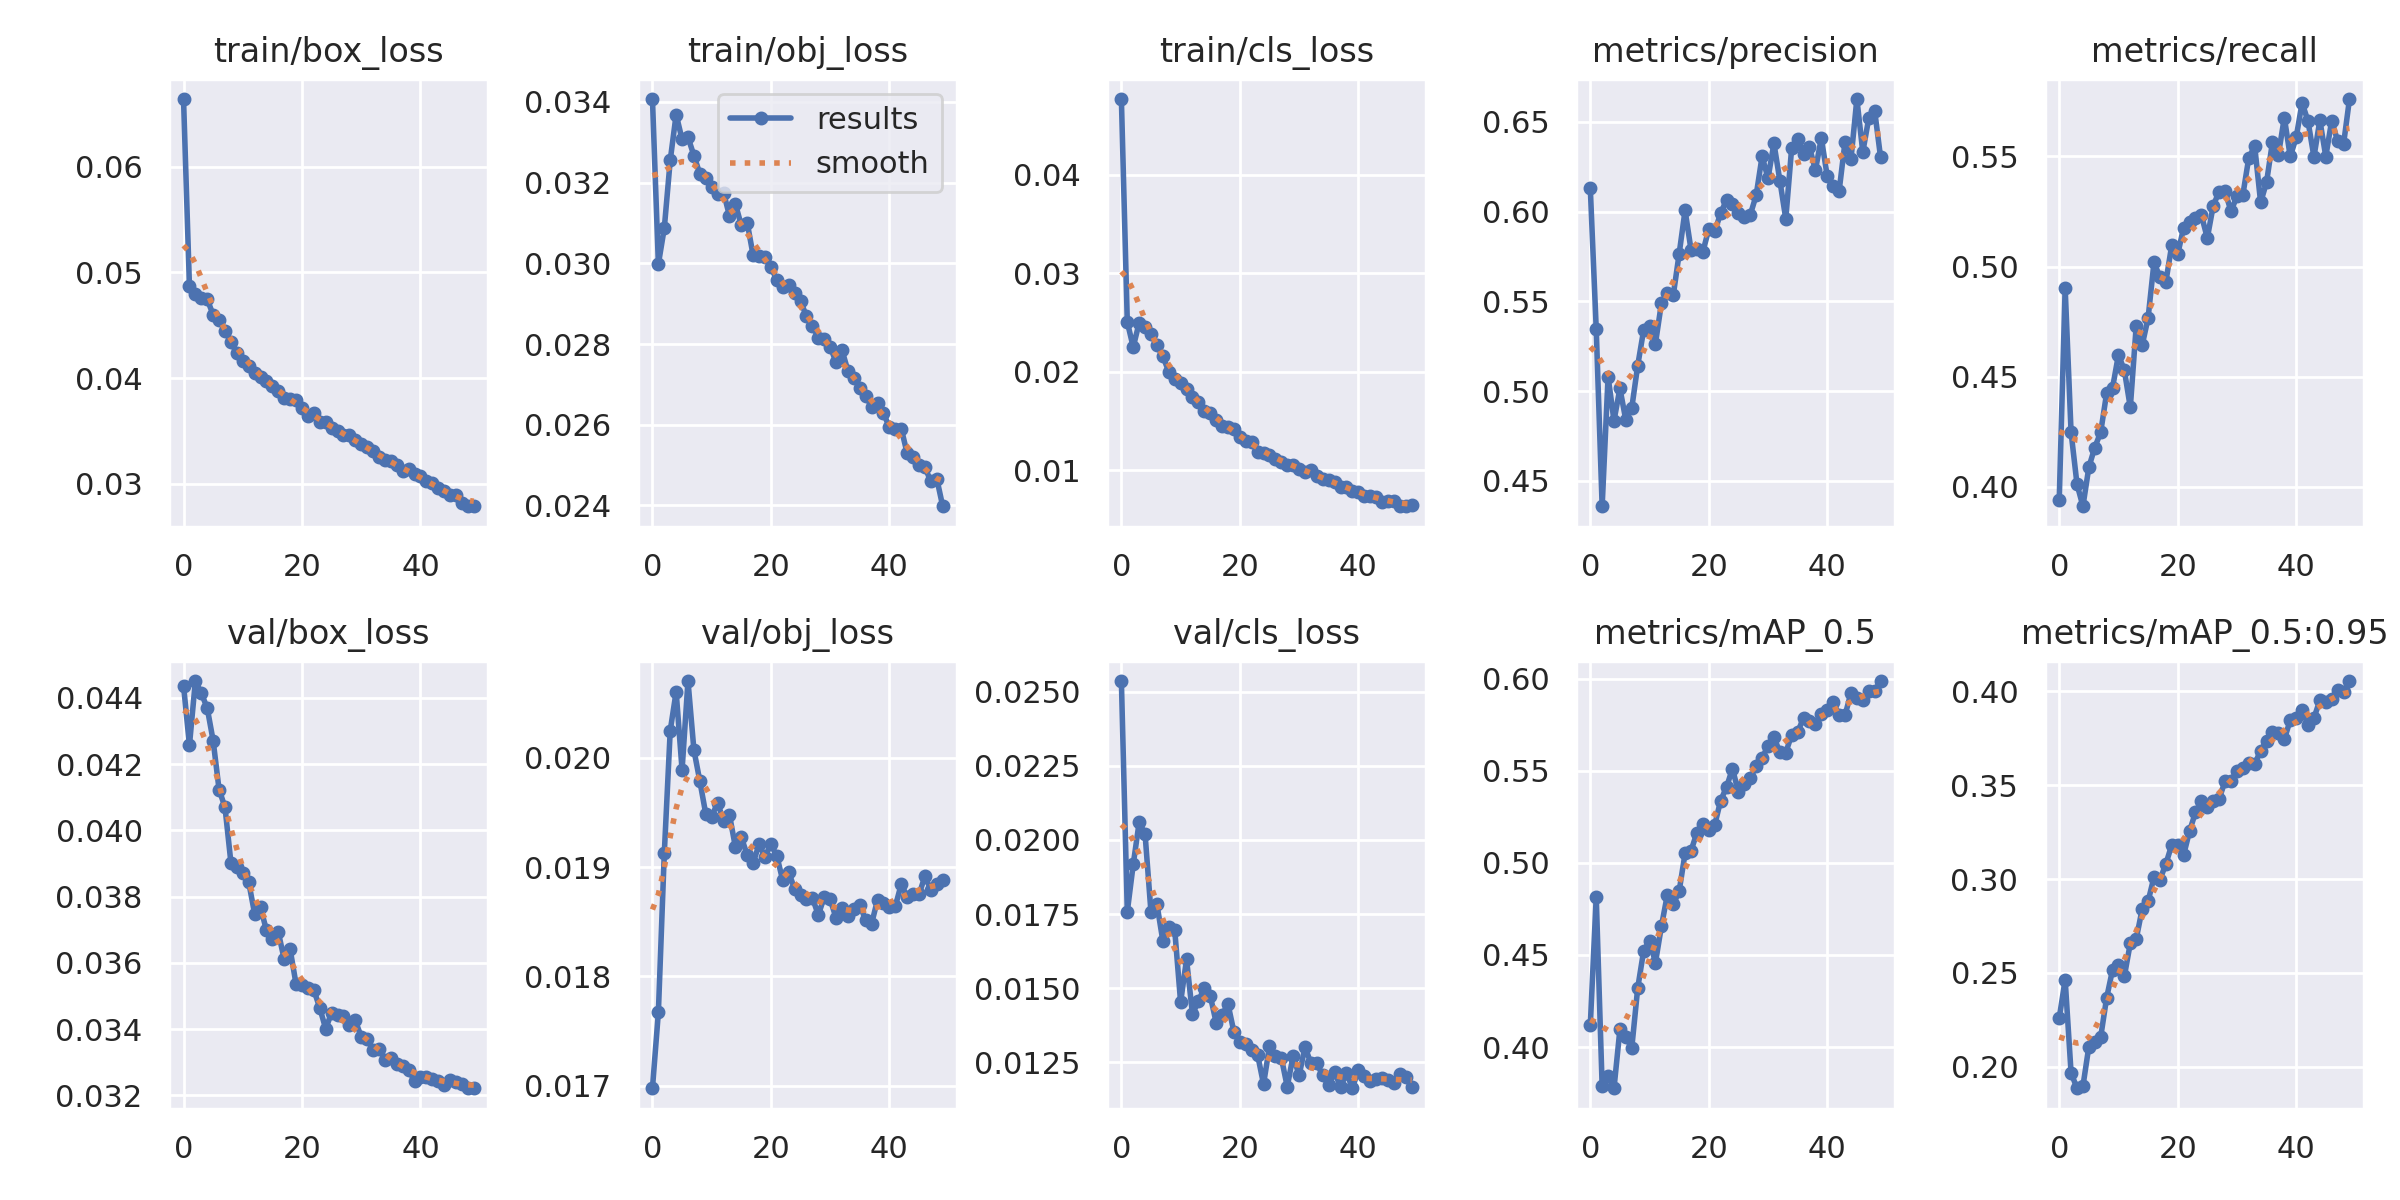

Source data for this figure (header and first rows):
epoch, train/box_loss, train/obj_loss, train/cls_loss, metrics/precision, metrics/recall, metrics/mAP_0.5, metrics/mAP_0.5:0.95, val/box_loss, val/obj_loss, val/cls_loss, x/lr0, x/lr1, x/lr2
0, 0.06639, 0.03407, 0.04766, 0.613, 0.394, 0.4119, 0.226, 0.04438, 0.01698, 0.02536, 0.07003, 0.00333, 0.00333
1, 0.04867, 0.02998, 0.02504, 0.5346, 0.4902, 0.4815, 0.2465, 0.04257, 0.01767, 0.01758, 0.0399, 0.006531, 0.006531
2, 0.04793, 0.03087, 0.0225, 0.4358, 0.4247, 0.3787, 0.1968, 0.04451, 0.01913, 0.01917, 0.009634, 0.009601, 0.009601
3, 0.04759, 0.03255, 0.02496, 0.508, 0.4012, 0.3841, 0.1887, 0.04414, 0.02025, 0.02059, 0.009406, 0.009406, 0.009406
4, 0.04745, 0.03369, 0.02457, 0.4835, 0.3912, 0.3776, 0.1897, 0.0437, 0.0206, 0.0202, 0.009406, 0.009406, 0.009406
5, 0.046, 0.03307, 0.02383, 0.5015, 0.4089, 0.4096, 0.2108, 0.04271, 0.01989, 0.01755, 0.009208, 0.009208, 0.009208
6, 0.04548, 0.03313, 0.02266, 0.4838, 0.4178, 0.4054, 0.2133, 0.04123, 0.0207, 0.01784, 0.00901, 0.00901, 0.00901
7, 0.04448, 0.03267, 0.02158, 0.4906, 0.4248, 0.3995, 0.2159, 0.0407, 0.02007, 0.01659, 0.008812, 0.008812, 0.008812
8, 0.04339, 0.03222, 0.01999, 0.5141, 0.4425, 0.4319, 0.2367, 0.03903, 0.01979, 0.01706, 0.008614, 0.008614, 0.008614
9, 0.04239, 0.03213, 0.01929, 0.5339, 0.4449, 0.4521, 0.2517, 0.03889, 0.01949, 0.01698, 0.008416, 0.008416, 0.008416
10, 0.04167, 0.03189, 0.01889, 0.5361, 0.46, 0.4577, 0.2544, 0.03871, 0.01946, 0.01452, 0.008218, 0.008218, 0.008218
11, 0.04116, 0.03173, 0.01819, 0.5265, 0.4528, 0.4458, 0.2484, 0.03844, 0.01959, 0.01597, 0.00802, 0.00802, 0.00802
12, 0.04048, 0.03176, 0.01745, 0.5488, 0.436, 0.4654, 0.2658, 0.03749, 0.01942, 0.01413, 0.007822, 0.007822, 0.007822
13, 0.04012, 0.03118, 0.01697, 0.5545, 0.4732, 0.4825, 0.2682, 0.03767, 0.01948, 0.01455, 0.007624, 0.007624, 0.007624
14, 0.03977, 0.03147, 0.01605, 0.5533, 0.4643, 0.4774, 0.2839, 0.03698, 0.01919, 0.01501, 0.007426, 0.007426, 0.007426
15, 0.03925, 0.03094, 0.01578, 0.5765, 0.4766, 0.4846, 0.2881, 0.03673, 0.01928, 0.01474, 0.007228, 0.007228, 0.007228
16, 0.03879, 0.03101, 0.01512, 0.6007, 0.5019, 0.5052, 0.3011, 0.03692, 0.01911, 0.01384, 0.00703, 0.00703, 0.00703
17, 0.03813, 0.0302, 0.01447, 0.5788, 0.4953, 0.5066, 0.2997, 0.0361, 0.01904, 0.0141, 0.006832, 0.006832, 0.006832
18, 0.038, 0.03018, 0.01443, 0.5793, 0.493, 0.5163, 0.308, 0.0364, 0.01921, 0.01446, 0.006634, 0.006634, 0.006634
19, 0.03791, 0.03015, 0.01415, 0.5775, 0.5098, 0.521, 0.3182, 0.03535, 0.0191, 0.01352, 0.006436, 0.006436, 0.006436
20, 0.03717, 0.02991, 0.01338, 0.5903, 0.5055, 0.518, 0.318, 0.03532, 0.01921, 0.01318, 0.006238, 0.006238, 0.006238
21, 0.03638, 0.02959, 0.01294, 0.5889, 0.5177, 0.5205, 0.3129, 0.03524, 0.0191, 0.01313, 0.00604, 0.00604, 0.00604
22, 0.03674, 0.02942, 0.01286, 0.599, 0.5204, 0.5338, 0.3255, 0.03518, 0.01888, 0.01291, 0.005842, 0.005842, 0.005842
23, 0.03583, 0.02946, 0.01185, 0.6065, 0.5218, 0.5411, 0.3355, 0.03464, 0.01895, 0.01274, 0.005644, 0.005644, 0.005644
24, 0.03587, 0.02926, 0.01179, 0.6044, 0.5233, 0.5512, 0.3414, 0.03401, 0.0188, 0.01176, 0.005446, 0.005446, 0.005446
25, 0.03532, 0.02907, 0.01159, 0.5991, 0.513, 0.5384, 0.3383, 0.0345, 0.01875, 0.01303, 0.005248, 0.005248, 0.005248
26, 0.03503, 0.02869, 0.01113, 0.5968, 0.5277, 0.5426, 0.3418, 0.03441, 0.0187, 0.01271, 0.00505, 0.00505, 0.00505
27, 0.0346, 0.02845, 0.01086, 0.5982, 0.5341, 0.5459, 0.3427, 0.0344, 0.01872, 0.01265, 0.004852, 0.004852, 0.004852
28, 0.03464, 0.02816, 0.01056, 0.6091, 0.5342, 0.5525, 0.3522, 0.03412, 0.01856, 0.01167, 0.004654, 0.004654, 0.004654
29, 0.03417, 0.02812, 0.01052, 0.6308, 0.5251, 0.5569, 0.3522, 0.03426, 0.01873, 0.01272, 0.004456, 0.004456, 0.004456
30, 0.03373, 0.02794, 0.01014, 0.6186, 0.532, 0.5634, 0.3577, 0.03376, 0.01871, 0.01205, 0.004258, 0.004258, 0.004258
31, 0.03347, 0.02755, 0.009842, 0.638, 0.5326, 0.5683, 0.3594, 0.0337, 0.01853, 0.01301, 0.00406, 0.00406, 0.00406
32, 0.0331, 0.02785, 0.01002, 0.6172, 0.5494, 0.5599, 0.362, 0.03336, 0.01862, 0.01247, 0.003862, 0.003862, 0.003862
33, 0.03252, 0.02734, 0.009456, 0.596, 0.5546, 0.5599, 0.3613, 0.03341, 0.01855, 0.01246, 0.003664, 0.003664, 0.003664
34, 0.03231, 0.02717, 0.009074, 0.6357, 0.5291, 0.5695, 0.3683, 0.03308, 0.01862, 0.01205, 0.003466, 0.003466, 0.003466
35, 0.03216, 0.02692, 0.009049, 0.6404, 0.5383, 0.5709, 0.3735, 0.03313, 0.01866, 0.01171, 0.003268, 0.003268, 0.003268
36, 0.0318, 0.02671, 0.008775, 0.6322, 0.5566, 0.5787, 0.3785, 0.03294, 0.01851, 0.01218, 0.00307, 0.00307, 0.00307
37, 0.03119, 0.02645, 0.008296, 0.6359, 0.5508, 0.5772, 0.378, 0.03288, 0.01848, 0.01165, 0.002872, 0.002872, 0.002872
38, 0.03138, 0.02655, 0.008327, 0.6231, 0.5676, 0.5752, 0.3743, 0.03277, 0.0187, 0.01214, 0.002674, 0.002674, 0.002674
39, 0.0309, 0.02629, 0.007923, 0.641, 0.55, 0.5809, 0.3847, 0.03244, 0.01868, 0.01162, 0.002476, 0.002476, 0.002476
40, 0.03075, 0.02593, 0.007819, 0.6197, 0.5587, 0.5829, 0.3859, 0.03256, 0.01863, 0.01224, 0.002278, 0.002278, 0.002278
41, 0.03031, 0.0259, 0.007408, 0.614, 0.5744, 0.5873, 0.39, 0.03255, 0.01864, 0.01204, 0.00208, 0.00208, 0.00208
42, 0.03005, 0.02591, 0.007339, 0.6113, 0.566, 0.5802, 0.382, 0.0325, 0.01884, 0.01185, 0.001882, 0.001882, 0.001882
43, 0.02958, 0.02529, 0.007284, 0.6388, 0.5498, 0.58, 0.3857, 0.03242, 0.01873, 0.01193, 0.001684, 0.001684, 0.001684
44, 0.02933, 0.02519, 0.006796, 0.6291, 0.5664, 0.5923, 0.3952, 0.03231, 0.01876, 0.01198, 0.001486, 0.001486, 0.001486
45, 0.02899, 0.025, 0.006906, 0.6627, 0.55, 0.5896, 0.3944, 0.03245, 0.01875, 0.01191, 0.001288, 0.001288, 0.001288
46, 0.02893, 0.02494, 0.006836, 0.6332, 0.5663, 0.5885, 0.3958, 0.0324, 0.01892, 0.01182, 0.00109, 0.00109, 0.00109
47, 0.02819, 0.0246, 0.006396, 0.6519, 0.5569, 0.5936, 0.4004, 0.03235, 0.01879, 0.01212, 0.000892, 0.000892, 0.000892
48, 0.02795, 0.02466, 0.006348, 0.6563, 0.5556, 0.5932, 0.3997, 0.03223, 0.01885, 0.012, 0.000694, 0.000694, 0.000694
49, 0.02789, 0.02398, 0.006479, 0.6303, 0.5761, 0.5987, 0.4054, 0.03221, 0.01888, 0.01166, 0.000496, 0.000496, 0.000496
